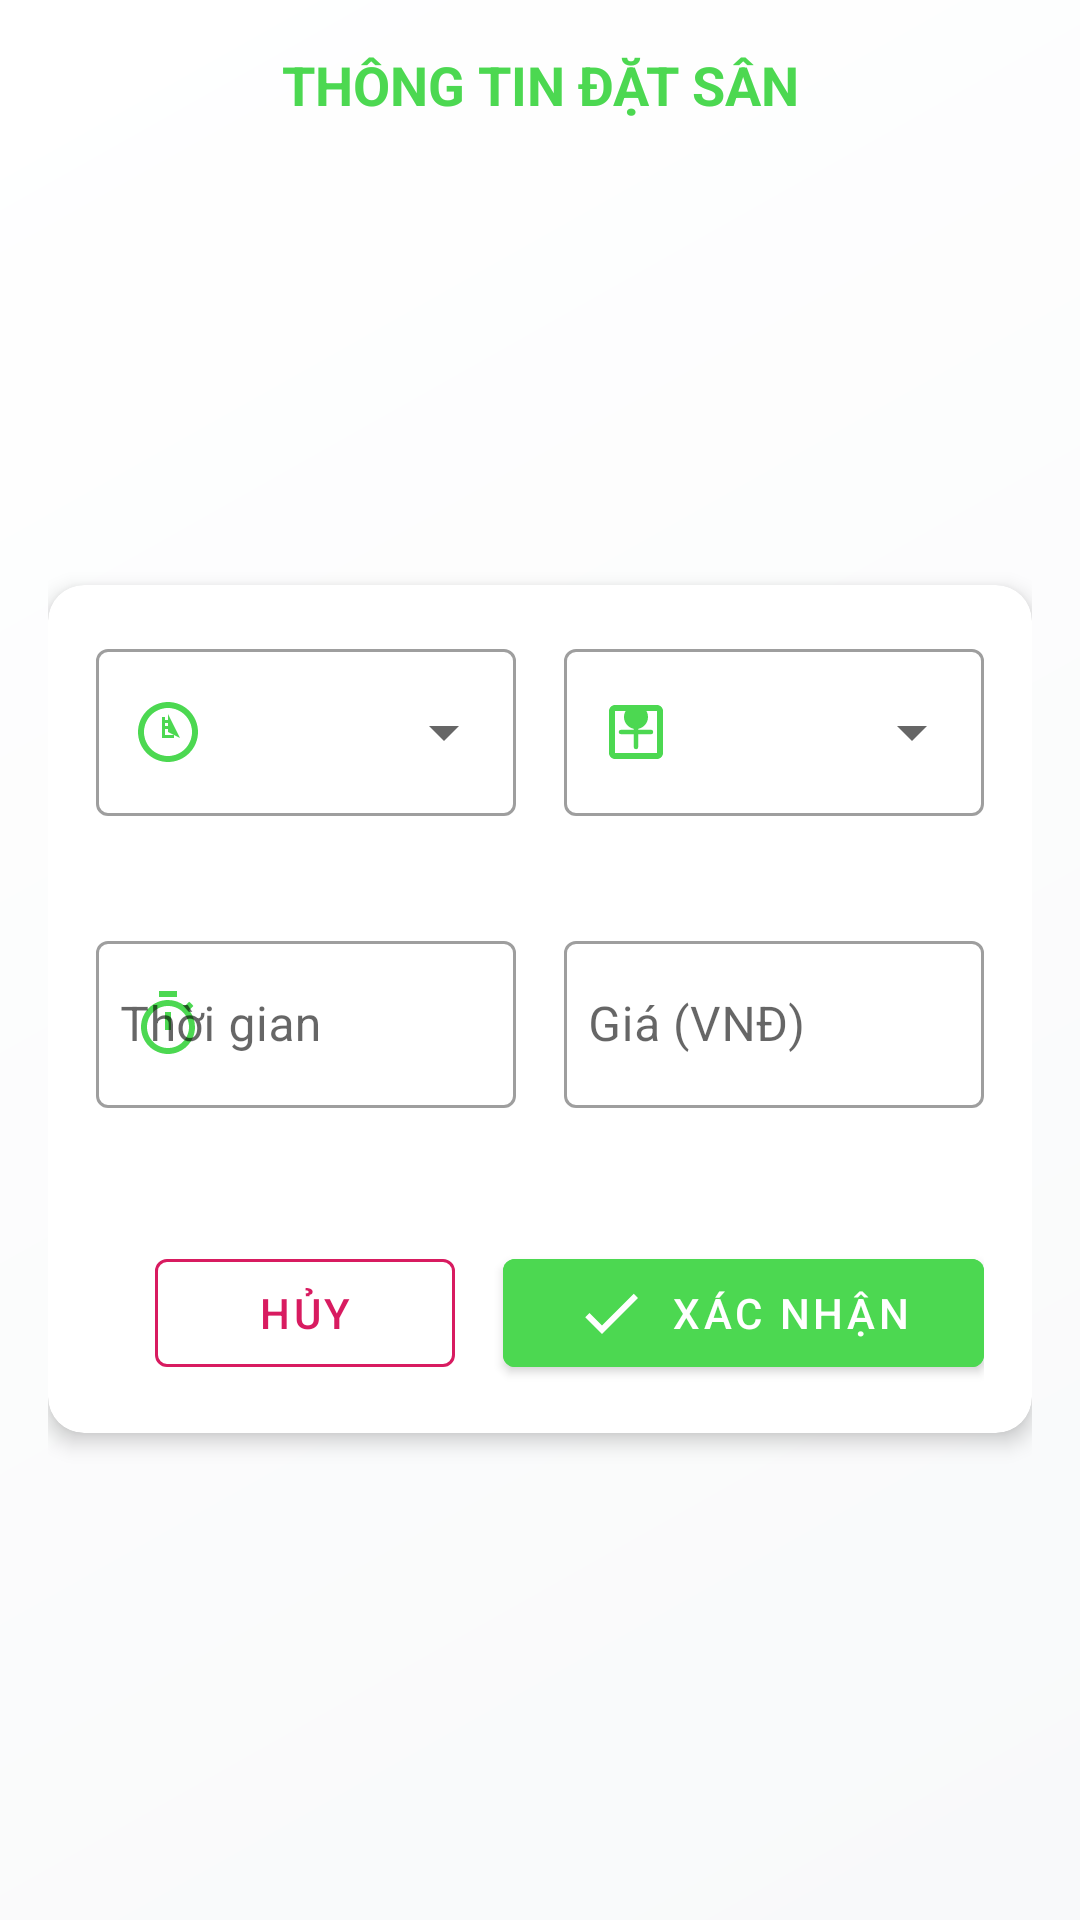

This screen was rendered from an Android layout file. Write that file and the resources it references.
<!-- AndroidManifest.xml: application theme Theme.FBTP -->
<!-- res/layout/dialog_update_time_slot.xml -->
<?xml version="1.0" encoding="utf-8"?>
<androidx.constraintlayout.widget.ConstraintLayout xmlns:android="http://schemas.android.com/apk/res/android"
    xmlns:app="http://schemas.android.com/apk/res-auto"
    android:layout_width="match_parent"
    android:layout_height="wrap_content"
    android:padding="16dp"
    android:background="@drawable/form_background">

    <TextView
        android:id="@+id/tv_form_title"
        android:layout_width="0dp"
        android:layout_height="wrap_content"
        android:text="THÔNG TIN ĐẶT SÂN"
        android:textStyle="bold"
        android:textSize="18sp"
        android:gravity="center"
        android:textColor="@color/colorPrimary"
        android:layout_marginBottom="16dp"
        app:layout_constraintTop_toTopOf="parent"
        app:layout_constraintStart_toStartOf="parent"
        app:layout_constraintEnd_toEndOf="parent"/>

    <com.google.android.material.card.MaterialCardView
        android:id="@+id/card_form"
        android:layout_width="match_parent"
        android:layout_height="wrap_content"
        android:layout_marginTop="8dp"
        app:cardCornerRadius="12dp"
        app:cardElevation="4dp"
        app:layout_constraintTop_toBottomOf="@id/tv_form_title"
        app:layout_constraintStart_toStartOf="parent"
        app:layout_constraintEnd_toEndOf="parent"
        app:layout_constraintBottom_toBottomOf="parent">

        <LinearLayout
            android:layout_width="match_parent"
            android:layout_height="wrap_content"
            android:orientation="vertical"
            android:padding="16dp">

            
            <LinearLayout
                android:layout_width="match_parent"
                android:layout_height="wrap_content"
                android:orientation="horizontal"
                android:baselineAligned="false"
                android:weightSum="2">

                <com.google.android.material.textfield.TextInputLayout
                    android:id="@+id/til_session"
                    style="@style/Widget.MaterialComponents.TextInputLayout.OutlinedBox.ExposedDropdownMenu"
                    android:layout_width="0dp"
                    android:layout_height="wrap_content"
                    android:layout_weight="1"
                    android:layout_marginEnd="8dp"
                    android:layout_marginBottom="16dp"
                    app:startIconDrawable="@drawable/ic_dashboard_owner"
                    app:startIconTint="@color/colorPrimary"
                    app:helperTextEnabled="true"
                    app:helperTextTextColor="@color/colorAccent"
                    app:errorEnabled="true">

                    <AutoCompleteTextView
                        android:id="@+id/edt_session"
                        android:layout_width="match_parent"
                        android:layout_height="wrap_content"
                        android:inputType="none"
                        android:textColor="@android:color/black"
                        android:textSize="16sp" />
                </com.google.android.material.textfield.TextInputLayout>

                <com.google.android.material.textfield.TextInputLayout
                    android:id="@+id/til_court_size"
                    style="@style/Widget.MaterialComponents.TextInputLayout.OutlinedBox.ExposedDropdownMenu"
                    android:layout_width="0dp"
                    android:layout_height="wrap_content"
                    android:layout_weight="1"
                    android:layout_marginStart="8dp"
                    android:layout_marginBottom="16dp"
                    app:startIconDrawable="@drawable/ic_field"
                    app:startIconTint="@color/colorPrimary"
                    app:helperTextEnabled="true"
                    app:helperTextTextColor="@color/colorAccent"
                    app:errorEnabled="true">

                    <AutoCompleteTextView
                        android:id="@+id/edt_court_size"
                        android:layout_width="match_parent"
                        android:layout_height="wrap_content"
                        android:inputType="none"
                        android:textColor="@android:color/black"
                        android:textSize="16sp" />
                </com.google.android.material.textfield.TextInputLayout>
            </LinearLayout>

            
            <LinearLayout
                android:layout_width="match_parent"
                android:layout_height="wrap_content"
                android:orientation="horizontal"
                android:baselineAligned="false"
                android:weightSum="2">

                <com.google.android.material.textfield.TextInputLayout
                    android:id="@+id/til_period"
                    style="@style/Widget.MaterialComponents.TextInputLayout.OutlinedBox"
                    android:layout_width="0dp"
                    android:layout_height="wrap_content"
                    android:layout_weight="1"
                    android:layout_marginEnd="8dp"
                    android:layout_marginBottom="16dp"
                    android:hint="Thời gian"
                    app:startIconDrawable="@drawable/ic_duration"
                    app:startIconTint="@color/colorPrimary"
                    app:helperTextEnabled="true"
                    app:helperTextTextColor="@color/colorAccent"
                    app:errorEnabled="true">

                    <com.google.android.material.textfield.TextInputEditText
                        android:id="@+id/edt_period"
                        android:layout_width="match_parent"
                        android:layout_height="wrap_content"
                        android:minHeight="48dp"
                        android:paddingStart="8dp"
                        android:paddingEnd="8dp"
                        android:inputType="text"
                        android:textColor="@android:color/black"
                        android:textSize="16sp" />
                </com.google.android.material.textfield.TextInputLayout>

                <com.google.android.material.textfield.TextInputLayout
                    android:id="@+id/til_price"
                    style="@style/Widget.MaterialComponents.TextInputLayout.OutlinedBox"
                    android:layout_width="0dp"
                    android:layout_height="wrap_content"
                    android:layout_weight="1"
                    android:layout_marginStart="8dp"
                    android:layout_marginBottom="16dp"
                    android:hint="Giá (VNĐ)"
                    app:startIconDrawable="@drawable/ic_price"
                    app:startIconTint="@color/colorPrimary"
                    app:endIconMode="clear_text"
                    app:helperTextEnabled="true"
                    app:helperTextTextColor="@color/colorAccent"
                    app:errorEnabled="true">

                    <com.google.android.material.textfield.TextInputEditText
                        android:id="@+id/edt_price"
                        android:layout_width="match_parent"
                        android:layout_height="wrap_content"
                        android:minHeight="48dp"
                        android:paddingStart="8dp"
                        android:paddingEnd="8dp"
                        android:inputType="numberDecimal"
                        android:textColor="@android:color/black"
                        android:textSize="16sp" />
                </com.google.android.material.textfield.TextInputLayout>
            </LinearLayout>

            
            <LinearLayout
                android:layout_width="match_parent"
                android:layout_height="wrap_content"
                android:orientation="horizontal"
                android:gravity="end"
                android:layout_marginTop="8dp">

                <com.google.android.material.button.MaterialButton
                    android:id="@+id/btn_cancel"
                    style="@style/Widget.MaterialComponents.Button.OutlinedButton"
                    android:layout_width="wrap_content"
                    android:layout_height="wrap_content"
                    android:text="Hủy"
                    android:layout_marginEnd="16dp"
                    android:textColor="@color/colorAccent"
                    app:strokeColor="@color/colorAccent"
                    android:minWidth="100dp"/>

                <com.google.android.material.button.MaterialButton
                    android:id="@+id/btn_confirm"
                    android:layout_width="wrap_content"
                    android:layout_height="wrap_content"
                    android:text="Xác nhận"
                    android:paddingStart="24dp"
                    android:paddingEnd="24dp"
                    app:icon="@drawable/ic_check"
                    app:iconGravity="textStart"
                    app:iconTint="@android:color/white"
                    android:backgroundTint="@color/colorPrimary"
                    android:minWidth="140dp"/>
            </LinearLayout>
        </LinearLayout>
    </com.google.android.material.card.MaterialCardView>
</androidx.constraintlayout.widget.ConstraintLayout>
<!-- resources referenced by this layout -->
<resources>
  <color name="colorAccent">#D81B60</color>
  <color name="colorPrimary">#4CD851</color>
  <!-- drawable form_background (drawable) -->
  <?xml version="1.0" encoding="utf-8"?>
  <shape xmlns:android="http://schemas.android.com/apk/res/android">
      <gradient
          android:startColor="#F8F9FA"
          android:endColor="#FFFFFF"
          android:angle="135"/>
      <corners android:radius="0dp"/>
  </shape>
  <!-- drawable ic_check (drawable) -->
  <?xml version="1.0" encoding="utf-8"?>
  <vector xmlns:android="http://schemas.android.com/apk/res/android"
      android:width="24dp"
      android:height="24dp"
      android:viewportWidth="24"
      android:viewportHeight="24">
      <path
          android:fillColor="#FFFFFF"
          android:pathData="M9,16.17L4.83,12l-1.42,1.41L9,19L21,7l-1.41,-1.41L9,16.17z"/>
  </vector>
  <!-- drawable ic_dashboard_owner (drawable) -->
  <?xml version="1.0" encoding="utf-8"?>
  <vector xmlns:android="http://schemas.android.com/apk/res/android"
      android:width="24dp"
      android:height="24dp"
      android:viewportWidth="24"
      android:viewportHeight="24">
  
      
      <path
          android:fillColor="#FF9800"
          android:pathData="M12,2C6.5,2 2,6.5 2,12s4.5,10 10,10 10,-4.5 10,-10S17.5,2 12,2zM12,20c-4.4,0 -8,-3.6 -8,-8s3.6,-8 8,-8 8,3.6 8,8 -3.6,8 -8,8z"/>
  
      
      <path
          android:fillColor="#FF9800"
          android:pathData="M12,6v6l4,2"/>
  
      
      <path
          android:fillColor="#FFFFFF"
          android:pathData="M11,8h1v1h-1v1h2v1h-2v2h3v1h-4v-7h1z"/>
  </vector>
  <!-- drawable ic_duration (drawable) -->
  <?xml version="1.0" encoding="utf-8"?>
  <vector xmlns:android="http://schemas.android.com/apk/res/android"
      android:width="24dp"
      android:height="24dp"
      android:viewportWidth="24"
      android:viewportHeight="24">
      <path
          android:fillColor="#000000"
          android:pathData="M15,1H9v2h6V1zM11,14h2V8h-2V14zM19.03,7.39l1.42,-1.42c-0.43,-0.51 -0.9,-0.99 -1.41,-1.41l-1.42,1.42C16.07,4.74 14.12,4 12,4c-4.97,0 -9,4.03 -9,9s4.02,9 9,9s9,-4.03 9,-9C21,10.88 20.26,8.93 19.03,7.39zM12,20c-3.87,0 -7,-3.13 -7,-7s3.13,-7 7,-7s7,3.13 7,7S15.87,20 12,20z"/>
  </vector>
  <!-- drawable ic_field (drawable) -->
  <?xml version="1.0" encoding="utf-8"?>
  <vector xmlns:android="http://schemas.android.com/apk/res/android"
      android:width="24dp"
      android:height="24dp"
      android:viewportWidth="24"
      android:viewportHeight="24">
      <path
          android:fillColor="#000000"
          android:pathData="M19,3H5C3.9,3 3,3.9 3,5v14c0,1.1 0.9,2 2,2h14c1.1,0 2,-0.9 2,-2V5c0,-1.1 -0.9,-2 -2,-2zM19,19H5V5h14v14z"/>
      <path
          android:fillColor="#000000"
          android:pathData="M12,7m-4,0a4,4 0,1 1,8 0a4,4 0,1 1,-8 0"/>
      <path
          android:strokeWidth="1.5"
          android:strokeColor="#000000"
          android:strokeLineCap="round"
          android:pathData="M7,12h10M12,7v10"/>
  </vector>
  <style name="Theme.FBTP" parent="Theme.MaterialComponents.DayNight.DarkActionBar">
          
          <item name="colorPrimary">@color/colorPrimary</item>
          <item name="colorPrimaryVariant">@color/colorPrimaryDark</item>
          <item name="colorOnPrimary">@color/white</item>
  
          
          <item name="colorSecondary">@color/colorPrimaryLight</item>
          <item name="colorOnSecondary">@color/black</item>
  
          
          <item name="android:statusBarColor">?attr/colorPrimaryVariant</item>
  
          
          <item name="android:windowBackground">@color/colorPrimaryLight</item>
          <item name="android:textColorPrimary">@color/colorTextPrimary</item>
  
  
      </style>
  <color name="colorPrimaryDark">#432fbf</color>
  <color name="white">#FFFFFFFF</color>
  <color name="colorPrimaryLight">#C5CAE9</color>
  <color name="black">#FF000000</color>
  <color name="colorTextPrimary">#ffffff</color>
</resources>
